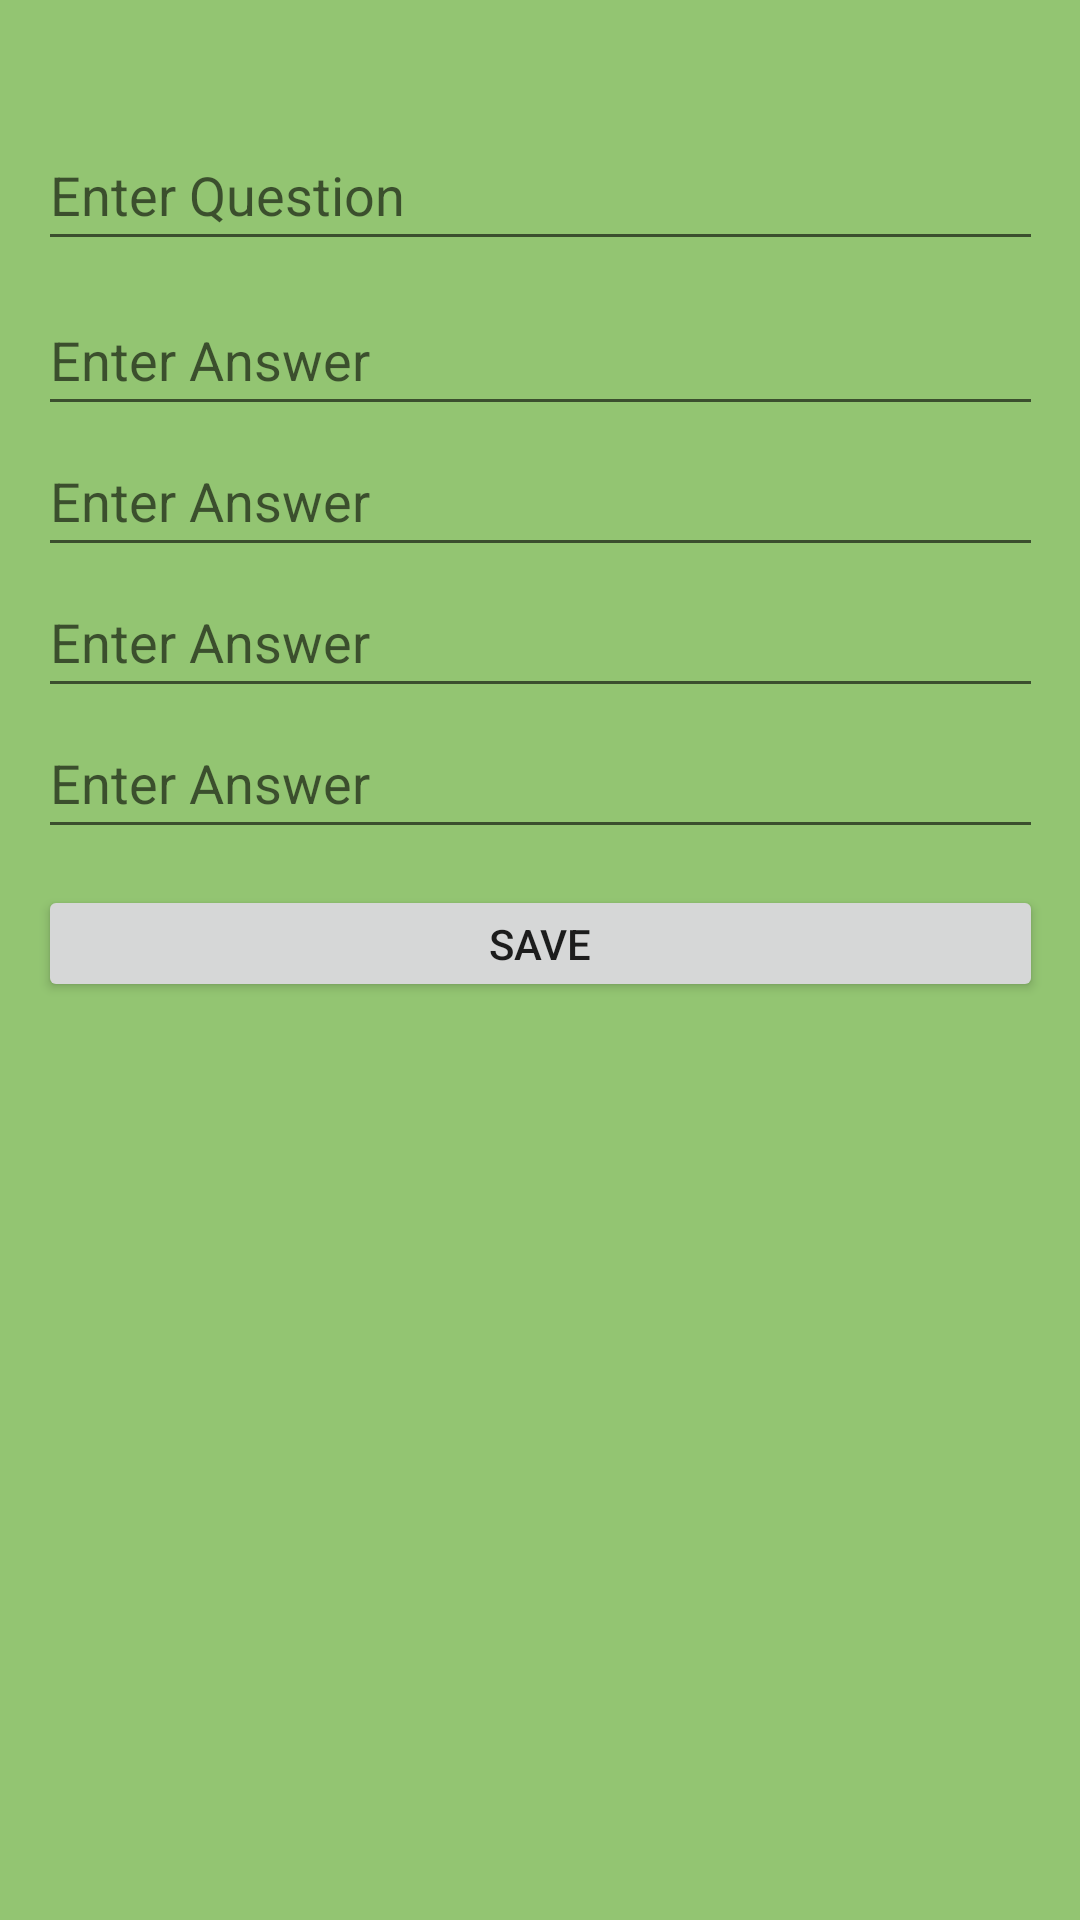

Android layout source for this screen:
<!-- AndroidManifest.xml: application theme AppTheme -->
<!-- res/layout/question_to_create.xml -->
<?xml version="1.0" encoding="utf-8"?>
<androidx.constraintlayout.widget.ConstraintLayout
    xmlns:android="http://schemas.android.com/apk/res/android"
    xmlns:app="http://schemas.android.com/apk/res-auto"
    xmlns:tools="http://schemas.android.com/tools"
    android:layout_width="match_parent"
    android:layout_height="match_parent">

    <EditText
        android:id="@+id/questionEt"
        android:layout_width="335dp"
        android:layout_height="47dp"
        android:layout_marginTop="40dp"
        android:ems="10"
        android:hint="Enter Question"
        android:inputType="textPersonName"
        app:layout_constraintEnd_toEndOf="parent"
        app:layout_constraintStart_toStartOf="parent"
        app:layout_constraintTop_toTopOf="parent" />

    <EditText
        android:id="@+id/answer1Et"
        android:layout_width="335dp"
        android:layout_height="47dp"
        android:layout_marginTop="8dp"
        android:ems="10"
        android:hint="Enter Answer"
        android:inputType="textPersonName"
        app:layout_constraintEnd_toEndOf="parent"
        app:layout_constraintStart_toStartOf="parent"
        app:layout_constraintTop_toBottomOf="@+id/questionEt" />

    <EditText
        android:id="@+id/answer2Et"
        android:layout_width="335dp"
        android:layout_height="47dp"
        android:ems="10"
        android:hint="Enter Answer"
        android:inputType="textPersonName"
        app:layout_constraintEnd_toEndOf="parent"
        app:layout_constraintStart_toStartOf="parent"
        app:layout_constraintTop_toBottomOf="@+id/answer1Et" />

    <EditText
        android:id="@+id/answer3Et"
        android:layout_width="335dp"
        android:layout_height="47dp"
        android:ems="10"
        android:hint="Enter Answer"
        android:inputType="textPersonName"
        app:layout_constraintEnd_toEndOf="parent"
        app:layout_constraintStart_toStartOf="parent"
        app:layout_constraintTop_toBottomOf="@+id/answer2Et" />

    <EditText
        android:id="@+id/answer4Et"
        android:layout_width="335dp"
        android:layout_height="47dp"
        android:ems="10"
        android:hint="Enter Answer"
        android:inputType="textPersonName"
        app:layout_constraintEnd_toEndOf="parent"
        app:layout_constraintStart_toStartOf="parent"
        app:layout_constraintTop_toBottomOf="@+id/answer3Et" />

    <Button
        android:id="@+id/CreateQuestionBtn"
        android:layout_width="335dp"
        android:layout_height="39dp"
        android:layout_marginTop="12dp"
        android:onClick="saveBtnClicked"
        android:text="Save"
        app:layout_constraintEnd_toEndOf="parent"
        app:layout_constraintStart_toStartOf="parent"
        app:layout_constraintTop_toBottomOf="@+id/answer4Et" />

</androidx.constraintlayout.widget.ConstraintLayout>
<!-- resources referenced by this layout -->
<resources>
  <style name="AppTheme" parent="Theme.AppCompat.Light.NoActionBar">
          
          <item name="android:background">#93C572</item>
          <item name="colorPrimaryDark">#454B1B</item> 
          <item name="colorAccent">@color/colorAccent</item>
  
      </style>
  <!-- not gathered from this repository: default colours our renderer supplied (Android Studio template values) -->
  <color name="colorAccent">#FF03DAC5</color>
</resources>
